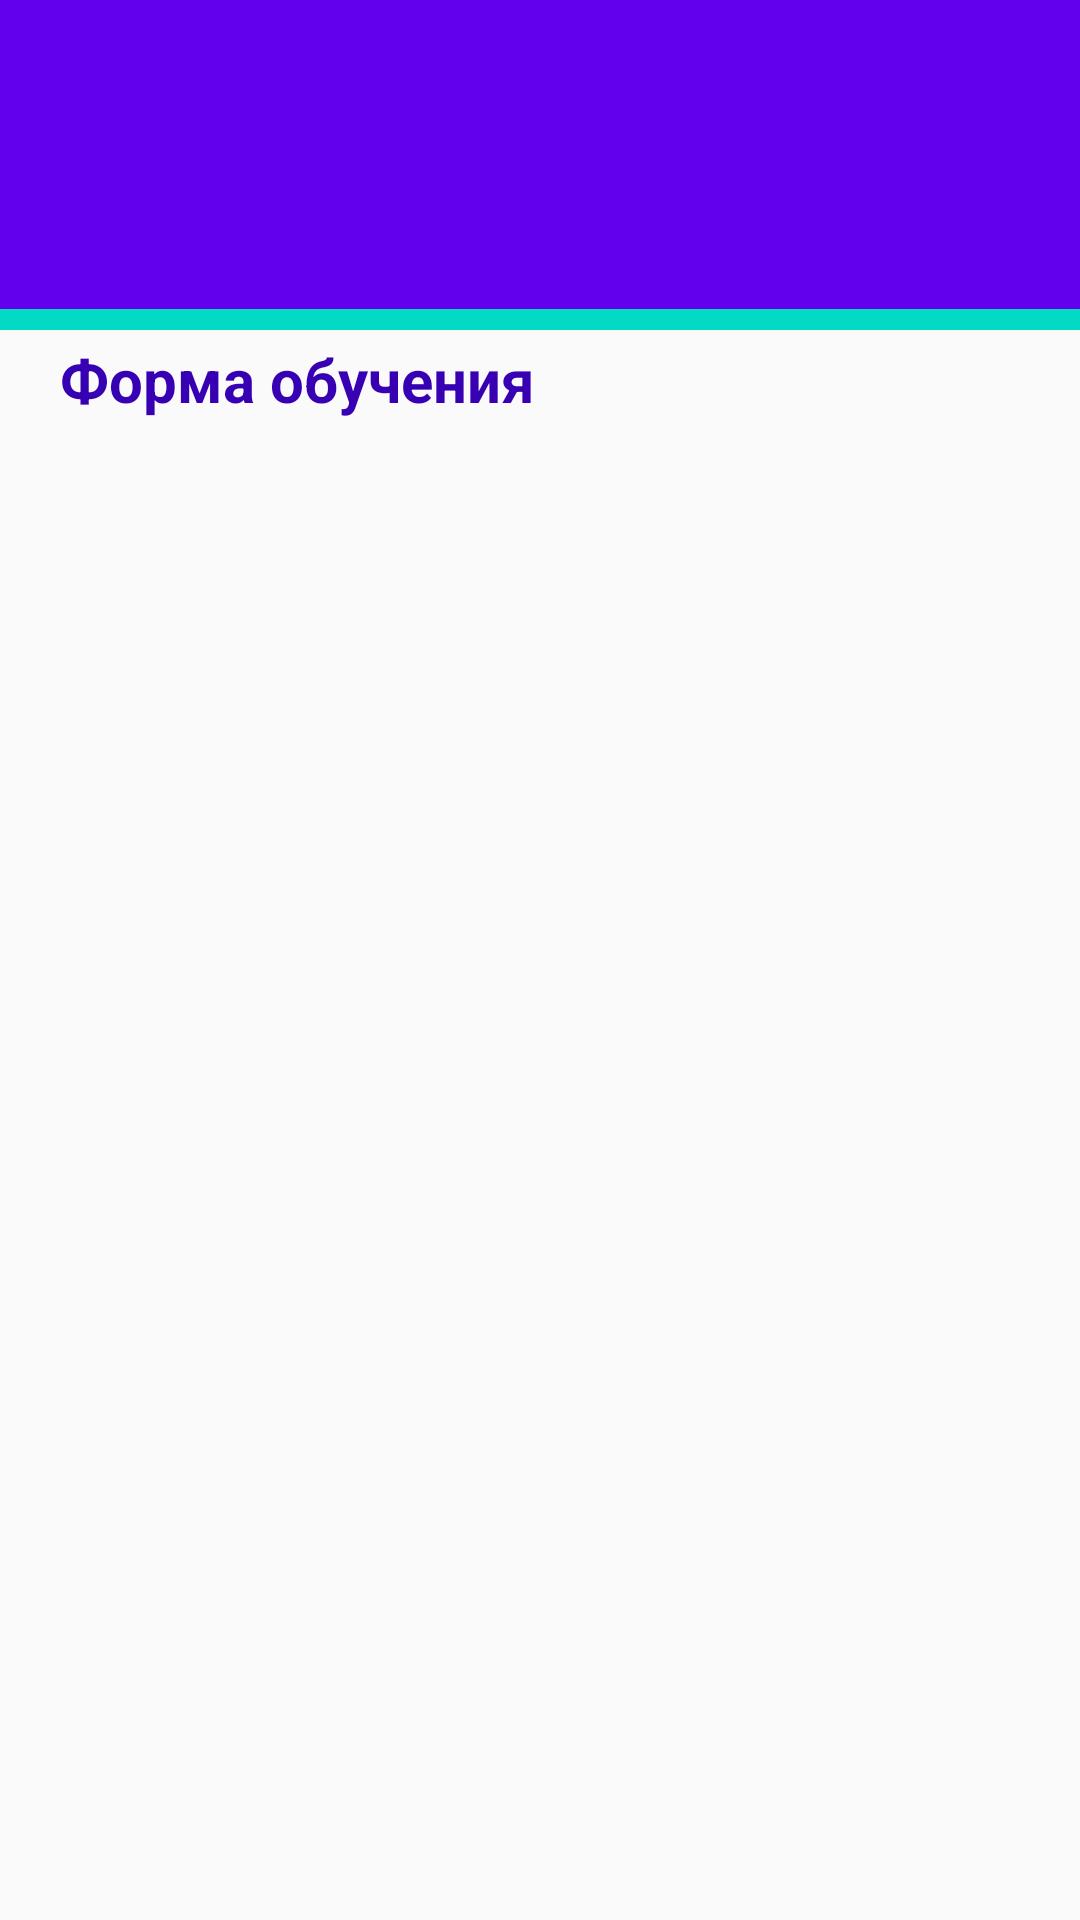

This screen was rendered from an Android layout file. Write that file and the resources it references.
<!-- AndroidManifest.xml: application theme AppTheme -->
<!-- res/layout/activity_day_evening.xml -->
<?xml version="1.0" encoding="utf-8"?>
<androidx.constraintlayout.widget.ConstraintLayout xmlns:android="http://schemas.android.com/apk/res/android"
    xmlns:app="http://schemas.android.com/apk/res-auto"
    xmlns:tools="http://schemas.android.com/tools"
    android:layout_width="match_parent"
    android:layout_height="match_parent"
    android:background="@color/background"
    tools:context=".choose_day_evening.ActivityDayEvening">

    <View
        android:id="@+id/topWhiteBox"
        android:layout_width="406dp"
        android:layout_height="103dp"
        android:background="?attr/colorPrimary"
        app:layout_constraintEnd_toEndOf="parent"
        app:layout_constraintHorizontal_bias="0.5"
        app:layout_constraintStart_toStartOf="parent"
        app:layout_constraintTop_toTopOf="parent" />

    <TextView
        android:id="@+id/textSSU"
        android:layout_width="113dp"
        android:layout_height="70dp"
        android:text="СГУ"
        android:textColor="?attr/colorSecondary"
        android:textSize="58dp"
        android:textStyle="bold"
        app:layout_constraintBottom_toTopOf="@+id/topWhiteBox"
        app:layout_constraintEnd_toStartOf="@+id/topWhiteBox"
        app:layout_constraintHorizontal_bias="0.502"
        app:layout_constraintStart_toEndOf="@+id/topWhiteBox"
        app:layout_constraintTop_toBottomOf="@+id/topWhiteBox"
        app:layout_constraintVertical_bias="0.445" />

    <View
        android:id="@+id/blueStripe"
        android:layout_width="411dp"
        android:layout_height="7dp"
        android:background="?attr/colorAccent"
        android:outlineAmbientShadowColor="#100707"
        android:outlineSpotShadowColor="#190C0C"
        app:layout_constraintBottom_toBottomOf="parent"
        app:layout_constraintEnd_toEndOf="parent"
        app:layout_constraintHorizontal_bias="1.0"
        app:layout_constraintStart_toStartOf="parent"
        app:layout_constraintTop_toBottomOf="@+id/topWhiteBox"
        app:layout_constraintVertical_bias="0.0" />

    <androidx.constraintlayout.widget.Guideline
        android:id="@+id/guideline4"
        android:layout_width="wrap_content"
        android:layout_height="wrap_content"
        android:orientation="vertical"
        app:layout_constraintGuide_begin="20dp" />

    <androidx.constraintlayout.widget.Guideline
        android:id="@+id/guideline5"
        android:layout_width="wrap_content"
        android:layout_height="wrap_content"
        android:orientation="horizontal"
        app:layout_constraintGuide_begin="20dp" />

    <ImageView
        android:id="@+id/ssuEmblema"
        android:layout_width="156dp"
        android:layout_height="109dp"
        app:srcCompat="@drawable/ssu"
        app:layout_constraintBottom_toBottomOf="parent"
        app:layout_constraintEnd_toEndOf="parent"
        app:layout_constraintEnd_toStartOf="@+id/blueStripe"
        app:layout_constraintHorizontal_bias="0.055"
        app:layout_constraintStart_toStartOf="parent"
        app:layout_constraintTop_toTopOf="parent"
        app:layout_constraintVertical_bias="0.0" />

    <ImageButton
        android:id="@+id/menuButton"
        android:onClick="click_back"
        android:layout_width="31dp"
        android:layout_height="29dp"
        android:background="?attr/colorPrimary"
        android:scaleX="3"
        android:scaleY="3"
        app:layout_constraintBottom_toTopOf="@+id/topWhiteBox"
        app:layout_constraintEnd_toStartOf="@+id/topWhiteBox"
        app:layout_constraintHorizontal_bias="0.196"
        app:layout_constraintStart_toEndOf="@+id/topWhiteBox"
        app:layout_constraintTop_toBottomOf="@+id/topWhiteBox"
        app:layout_constraintVertical_bias="0.450"
        app:srcCompat="@drawable/arrow_left" />

    <TextView
        android:id="@+id/txt1"
        android:layout_width="wrap_content"
        android:layout_height="wrap_content"
        android:layout_marginTop="10dp"
        android:paddingLeft="20dp"
        android:text="Форма обучения"
        android:textColor="?attr/colorPrimaryDark"
        android:textSize="20sp"
        android:textStyle="bold"
        app:layout_constraintHorizontal_bias="1.0"
        app:layout_constraintLeft_toLeftOf="parent"
        app:layout_constraintTop_toTopOf="@+id/blueStripe"
        app:layout_constraintVertical_bias="0.0" />

    <ListView
        android:id="@+id/list_day_evening"
        android:layout_width="match_parent"
        android:layout_height="0dp"
        android:layout_marginLeft="10dp"
        android:layout_marginTop="10dp"
        android:layout_marginRight="10dp"
        android:layout_marginBottom="10dp"
        android:paddingTop="20dp"
        app:layout_constraintBottom_toBottomOf="parent"
        app:layout_constraintHorizontal_bias="1.0"
        app:layout_constraintLeft_toLeftOf="parent"
        app:layout_constraintTop_toTopOf="@+id/txt1"
        app:layout_constraintVertical_bias="0.0" />

</androidx.constraintlayout.widget.ConstraintLayout>
<!-- resources referenced by this layout -->
<resources>
  <color name="background">#191919</color>
  <!-- drawable ssu: png bitmap (drawable-hdpi, 239067 bytes) -->
  <style name="AppTheme" parent="Theme.AppCompat.DayNight">
          <item name="windowActionBar">false</item>
          <item name="windowNoTitle">true</item>
  
          
          <item name="colorBackgroundFloating">@color/background</item>
          
          <item name="colorPrimary">@color/colorPrimary</item>
          
          <item name="colorAccent">@color/colorAccent</item>
          
          <item name="colorPrimaryDark">@color/colorPrimaryDark</item>
          
          <item name="colorSecondary">#100C0C</item>
      </style>
  <color name="colorPrimary">#6200EE</color>
  <color name="colorAccent">#03DAC5</color>
  <color name="colorPrimaryDark">#3700B3</color>
</resources>
